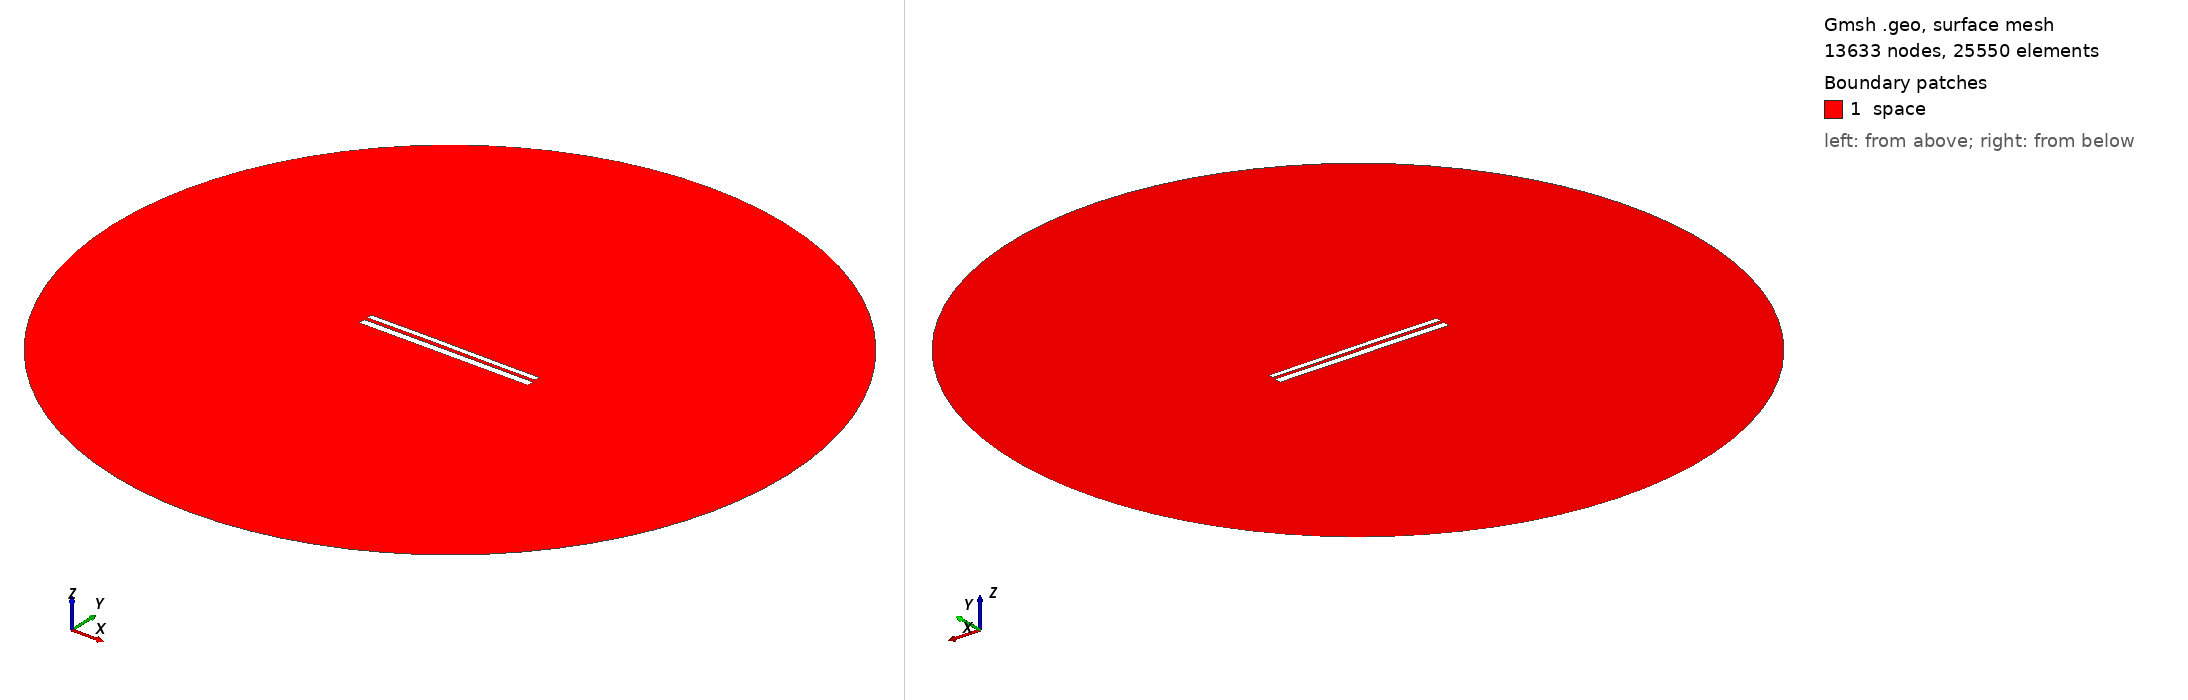

Gmsh geometry script, surface-meshed: 13633 nodes, 25550 surface elements. Boundary patches (legend numbers): 1 space. Left view from above one corner, right view from below the opposite corner. Legend entries are the model's physical surfaces. The drawing asked Gmsh for element sizes between 1% and 20% of the model's largest extent; the script's own settings can give other sizes.

=== 10218.geo (drawn) ===
//---------------------------------------
// Geometry kernel
//---------------------------------------

SetFactory("OpenCASCADE");



//---------------------------------------
// Parameters of the geometry
//---------------------------------------

// Overetch of the upper plate
overetch = 0.375;

// Distance between the plates
distance = 1.75;

// Discretization over the x axis (for the deformation)
nx = 50; 

// Length of the plate
L = 100 - overetch; 

// Number of modes
n = 4; 

// 1st mode coefficient
coeff(1) = -0.075;
beta(1) = 0.596864 * 3.1415926535 / L;

// 2nd mode coefficient
coeff(2) = 0.07499999999999998;
beta(2) = 1.49418 * 3.1415926535 / L;

// 3rd mode coefficient
coeff(3) = 0.07499999999999998;
beta(3) = 2.50025 * 3.1415926535 / L;

// 4th mode coefficient
coeff(4) = 0.0;
beta(4) = 3.49999 * 3.1415926535 / L;



//---------------------------------------
// Upper plate (deformed rectangle)
//---------------------------------------

// Coordiantes of the upper plate
xmin = -50;
xmax = 50 - overetch;

// Height of the upper plate
yheight = 4 - 2 * overetch;

// Indexes of the points
UpperID[] = {};
LowerID[] = {};
LeftID[] = {};
RightID[] = {};

// Point index
p = 1;

// Horizontal edges
For i In {1:nx}
    x = xmin + (i-1)*(xmax - xmin)/(nx-1);

    y_bottom = distance / 2 + overetch;
    For j In {1:n}
        C = (Cosh(beta(j)*L) + Cos(beta(j)*L)) / (Sinh(beta(j)*L) + Sin(beta(j)*L));
        y_bottom  = y_bottom + coeff(j) * (Cosh(beta(j)*(x+50)) - Cos(beta(j)*(x+50)) - C * (Sinh(beta(j)*(x+50)) - Sin(beta(j)*(x+50))));
    EndFor

    y_top = y_bottom + yheight;

    Point(p) = {x, y_top, 0, 1.0};
    UpperID[i] = p;
    p = p + 1;

    Point(p) = {x, y_bottom, 0, 1.0};
    LowerID[i] = p;
    p = p + 1;
EndFor

// Create point lists
UpperPts[] = {}; LowerPts[] = {};
For i In {1:nx}
  UpperPts[] += {UpperID[i]};
  LowerPts[] += {LowerID[i]};
EndFor

// Build splines
Spline(1) = {UpperPts[]};
Spline(2) = {LowerPts[]};
Line(3) = {LowerPts[nx-1], UpperPts[nx-1]};
Line(4) = {LowerPts[0], UpperPts[0]};

// Build the plane surface
Curve Loop(1) = {2, 3, -1, -4};
Plane Surface(1) = {1};



//---------------------------------------
// Lower plate (rectangle)
//---------------------------------------

// Vertices
Point(1001) = {-50, -1, 0, 1.0};
Point(1002) = { 50, -1, 0, 1.0};
Point(1003) = { 50,  -5, 0, 1.0};
Point(1004) = {-50,  -5, 0, 1.0};

// Edges
Line(5) = {1001, 1002};
Line(6) = {1002, 1003};
Line(7) = {1003, 1004};
Line(8) = {1004, 1001};

// Plane surface
Line Loop(2) = {5, 6, 7, 8};
Plane Surface(2) = {2}; 



//---------------------------------------
// Outer (fictious) boundary
//---------------------------------------

// Points
Point(1005) = {0, 0, 0};       // Center
Point(1006) = {200, 0, 0};     // Start point
Point(1007) = {0, 200, 0};     // 90 degrees
Point(1008) = {-200, 0, 0};    // 180 degrees
Point(1009) = {0, -200, 0};    // 270 degrees

// Circle arcs (each needs start, center, end)
Circle(9) = {1006, 1005, 1007};
Circle(10) = {1007, 1005, 1008};
Circle(11) = {1008, 1005, 1009};
Circle(12) = {1009, 1005, 1006};

// Plane surface for the entire domain
Curve Loop(3) = {9, 10, 11, 12};
Surface(3) = {3};

// Subtract the plates from the whole domain to obtain the actual domain where we want to solve the equations
BooleanDifference{ Surface{3}; Delete; }{ Surface{1}; Surface{2}; Delete; }




//---------------------------------------
// Transfinite Lines/Curves
//---------------------------------------

// Set the number of points on the boundaries
r = 7;

// Plates
Transfinite Curve {1, 2} = 50*r Using Progression 1;
Transfinite Curve {3, 4} = 2*r Using Progression 1;
Transfinite Line {5, 7} = 50*r Using Progression 1;
Transfinite Line {6, 8} = 2*r Using Progression 1;

// Outer boundary
Transfinite Line {9, 10, 11, 12} = 20 Using Progression 1;



//---------------------------------------
// Physical groups
//---------------------------------------                

// Physical curves (boundaries)
Physical Line("force_segment", 10) = {2};
Physical Line("upper_plate", 11) = {1, 3, 4};
Physical Line("lower_plate", 12) = {5, 6, 7, 8};
Physical Line("boundary", 20) = {9, 10, 11, 12};

// Physical Surfaces
Physical Surface("space", 30) = {3};



//---------------------------------------
// 6. Generate the Mesh
//---------------------------------------

// 2D mesh generation
Mesh 2;
